Run: headless pygame with SDL's dummy video driver; simulated clock (each Clock.tick advances the game by its frame time, no real sleeping); random seed 0; keys injected as events and as key.get_pressed() state; no mouse input.
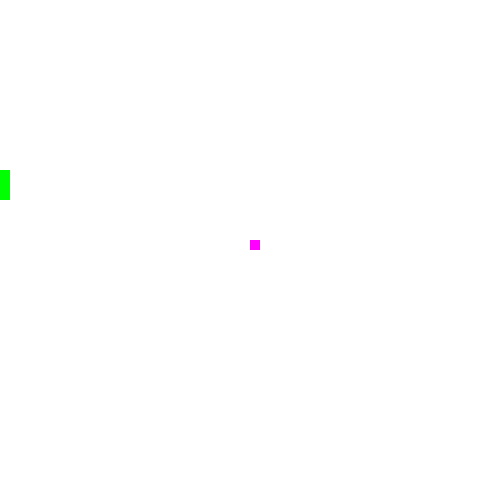
Frame 1 of 2 · flips 1–60 · no input
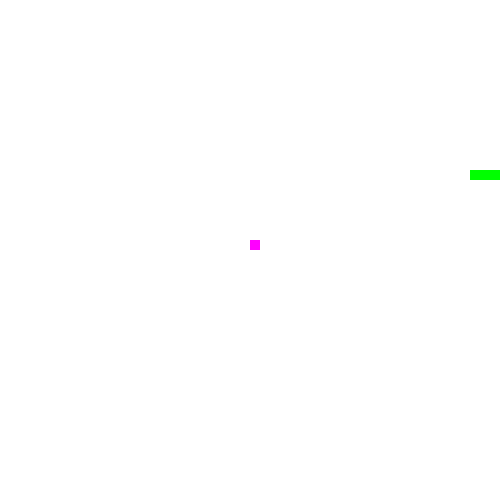
Frame 2 of 2 · flips 61–180 · tapped SPACE, RETURN · held RIGHT (→), D (game ended)

The pygame program that drew these frames:

import pygame
from pygame.locals import *
from random import randint
import os, sys

ARRAY_SIZE = 50

DIRECTIONS = {
    "LEFT": (-1, 0), "RIGHT": (1, 0), "UP": (0, 1), "DOWN": (0, -1)}

snake, fruit = None, None

def init():
    global snake
    snake = [ (0, 2), (0, 1), (0, 0)]

    place_fruit((ARRAY_SIZE // 2, ARRAY_SIZE // 2))

def place_fruit(coord=None):
    global fruit
    if coord:
        fruit = coord
        return

    while True:
        x = randint(0, ARRAY_SIZE-1)
        y = randint(0, ARRAY_SIZE-1)
        if (x, y) not in snake:
           fruit = x, y
           return

def step(direction):
    old_head = snake[0]
    movement = DIRECTIONS[direction]
    new_head = (old_head[0]+movement[0], old_head[1]+movement[1])

    if (
            new_head[0] < 0 or
            new_head[0] >= ARRAY_SIZE or
            new_head[1] < 0 or
            new_head[1] >= ARRAY_SIZE or
            new_head in snake
        ):
        return False
        
    if new_head == fruit:
        place_fruit()
    else:
        del snake[-1]

    snake.insert(0, new_head)
    return True

DIRS = ['UP', 'RIGHT', 'DOWN', 'LEFT']
def run():
    init()

    direction = 0

    pygame.init()
    s = pygame.display.set_mode((ARRAY_SIZE * 10, ARRAY_SIZE * 10))
    appleimage = pygame.Surface((10, 10))
    appleimage.fill((255, 0, 255))
    img = pygame.Surface((10, 10))
    img.fill((0, 255, 0))

    pygame.time.set_timer(1, 100)

    while True:
        e = pygame.event.wait()                             
        if e.type == QUIT:                                                                  
            pygame.quit()                               
        
        elif e.type == KEYDOWN:
            key=pygame.key.get_pressed()
            
            if      key[pygame.K_UP]:     direction = 0
            elif    key[pygame.K_RIGHT]:    direction = 1
            elif    key[pygame.K_DOWN]:       direction = 2
            elif    key[pygame.K_LEFT]:     direction = 3

        if not step(DIRS[direction]):                   
            pygame.quit()                          
            sys.exit()

        s.fill((255, 255, 255))	
        for bit in snake:
            s.blit(img, (bit[0] * 10, (ARRAY_SIZE - bit[1] - 1) * 10))
        s.blit(appleimage, (fruit[0] * 10, (ARRAY_SIZE - fruit[1]-1) * 10))
        pygame.display.flip()
run()
